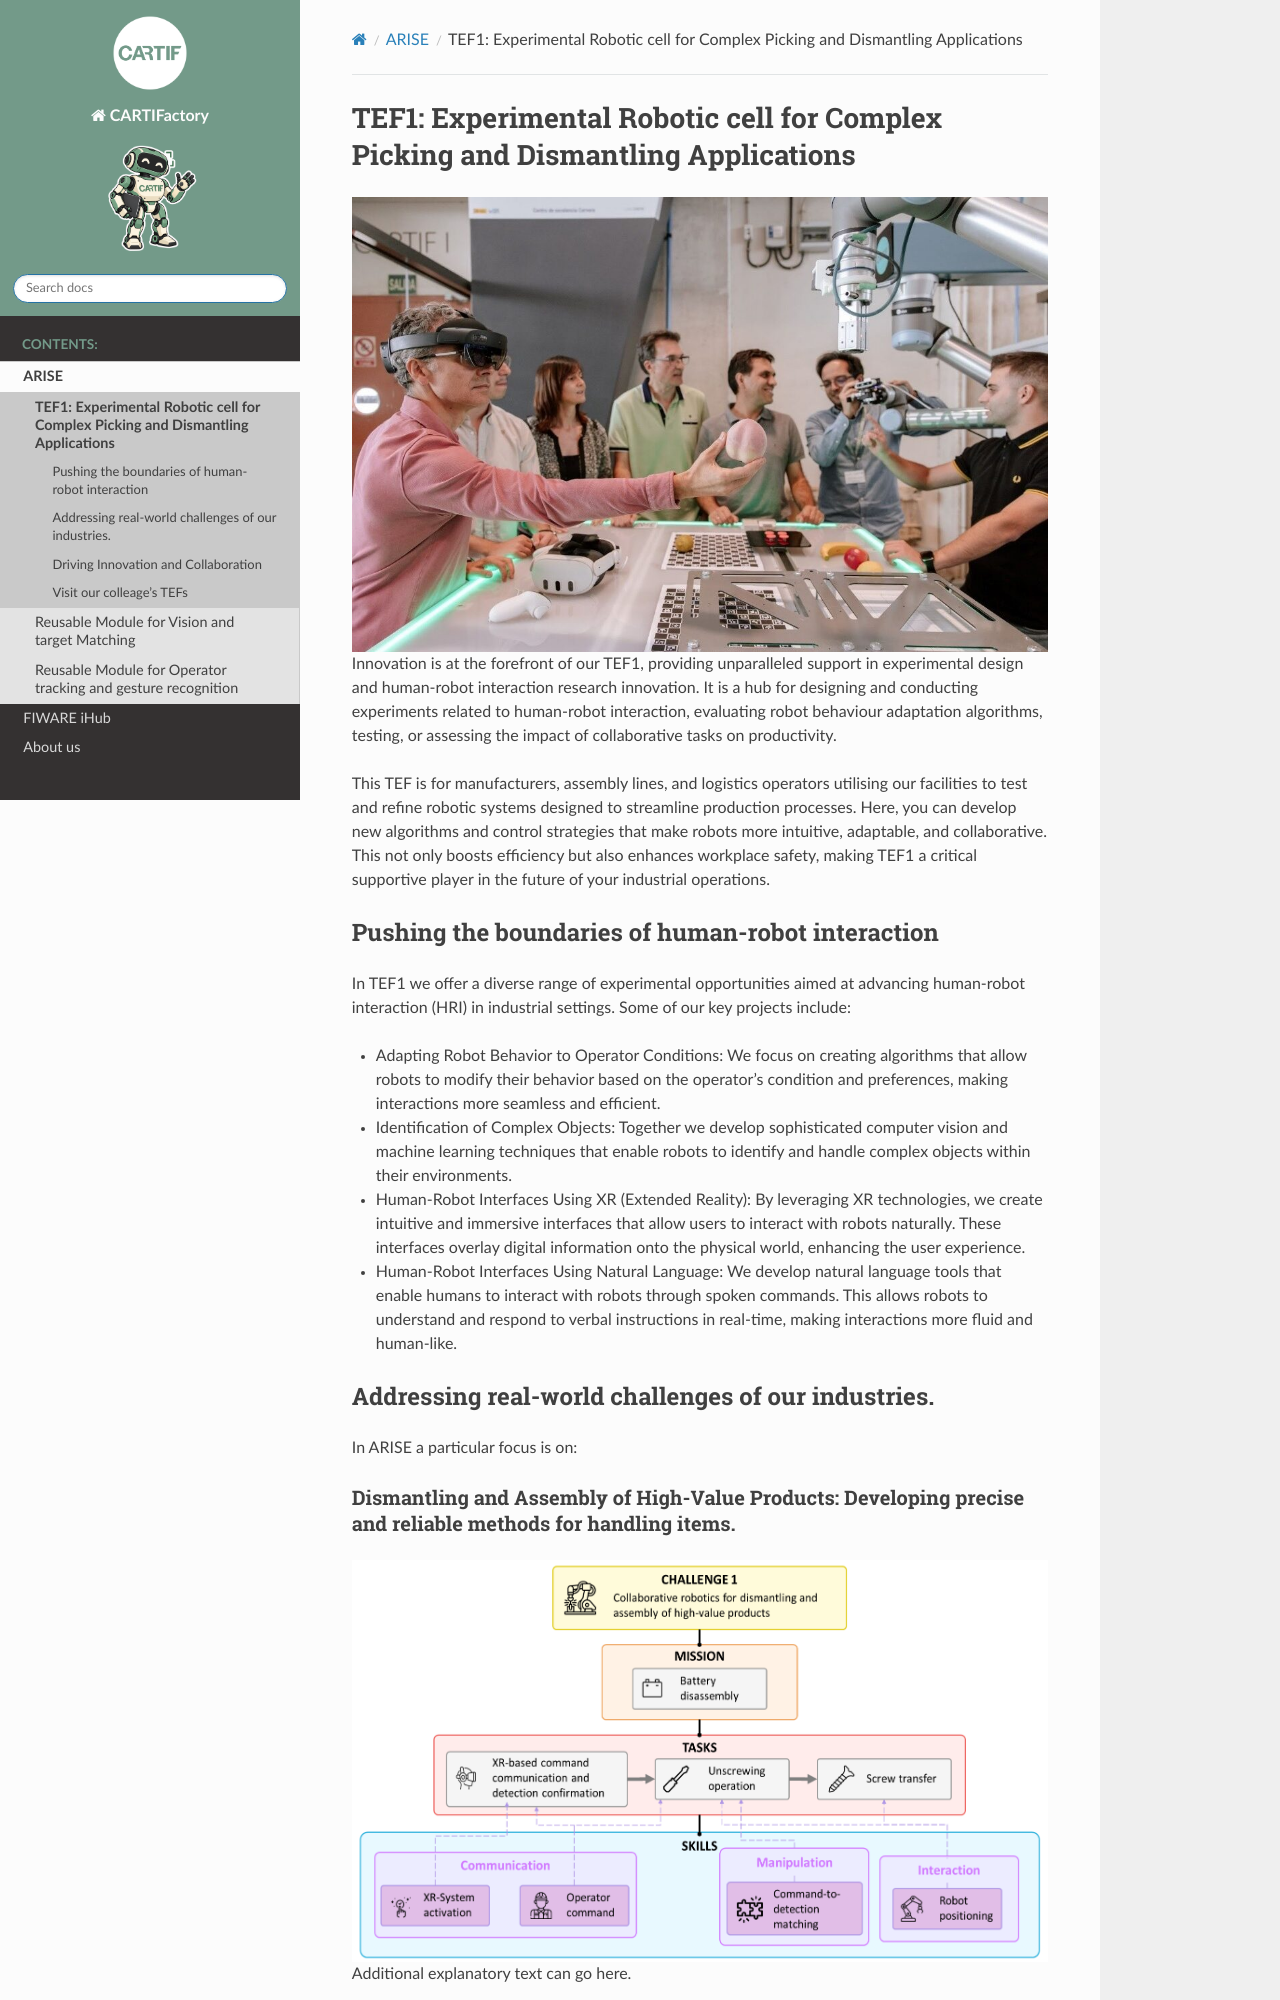

repository: Fundacion-CARTIF/CARTIFactory · page: en/ARISE/TEF.html · generator: mkdocs

# TEF1: Experimental Robotic cell for Complex Picking and Dismantling Applications

```{figure} ../_static/images/CARTIFactory/cartifactory-group.jpg
:height: 400
:align: center
```

Innovation is at the forefront of our TEF1, providing unparalleled support in experimental design and human-robot interaction research innovation. It is a hub for designing and conducting experiments related to human-robot interaction, evaluating robot behaviour adaptation algorithms, testing, or assessing the impact of collaborative tasks on productivity.

This TEF is for manufacturers, assembly lines, and logistics operators utilising our facilities to test and refine robotic systems designed to streamline production processes. Here, you can develop new algorithms and control strategies that make robots more intuitive, adaptable, and collaborative. This not only boosts efficiency but also enhances workplace safety, making TEF1 a critical supportive player in the future of your industrial operations.

## Pushing the boundaries of human-robot interaction
In TEF1 we offer a diverse range of experimental opportunities aimed at advancing human-robot interaction (HRI) in industrial settings. Some of our key projects include:
- Adapting Robot Behavior to Operator Conditions: We focus on creating algorithms that allow robots to modify their behavior based on the operator’s condition and preferences, making interactions more seamless and efficient.
- Identification of Complex Objects: Together we develop sophisticated computer vision and machine learning techniques that enable robots to identify and handle complex objects within their environments.
- Human-Robot Interfaces Using XR (Extended Reality): By leveraging XR technologies, we create intuitive and immersive interfaces that allow users to interact with robots naturally. These interfaces overlay digital information onto the physical world, enhancing the user experience.
- Human-Robot Interfaces Using Natural Language: We develop natural language tools that enable humans to interact with robots through spoken commands. This allows robots to understand and respond to verbal instructions in real-time, making interactions more fluid and human-like.

## Addressing real-world challenges of our industries. 
In ARISE a particular focus is on:

### Dismantling and Assembly of High-Value Products: Developing precise and reliable methods for handling  items.

<!-- ![DiagramCH1](../_static/images/ARISE/Challenge1_Diagram.png) -->


<div align="center">
    <a href="https://arise-middleware.eu/">
        <img src="../_static/images/ARISE/Challenge1_Diagram.png" height="100px">
    </a>
</div>



Additional explanatory text can go here.
